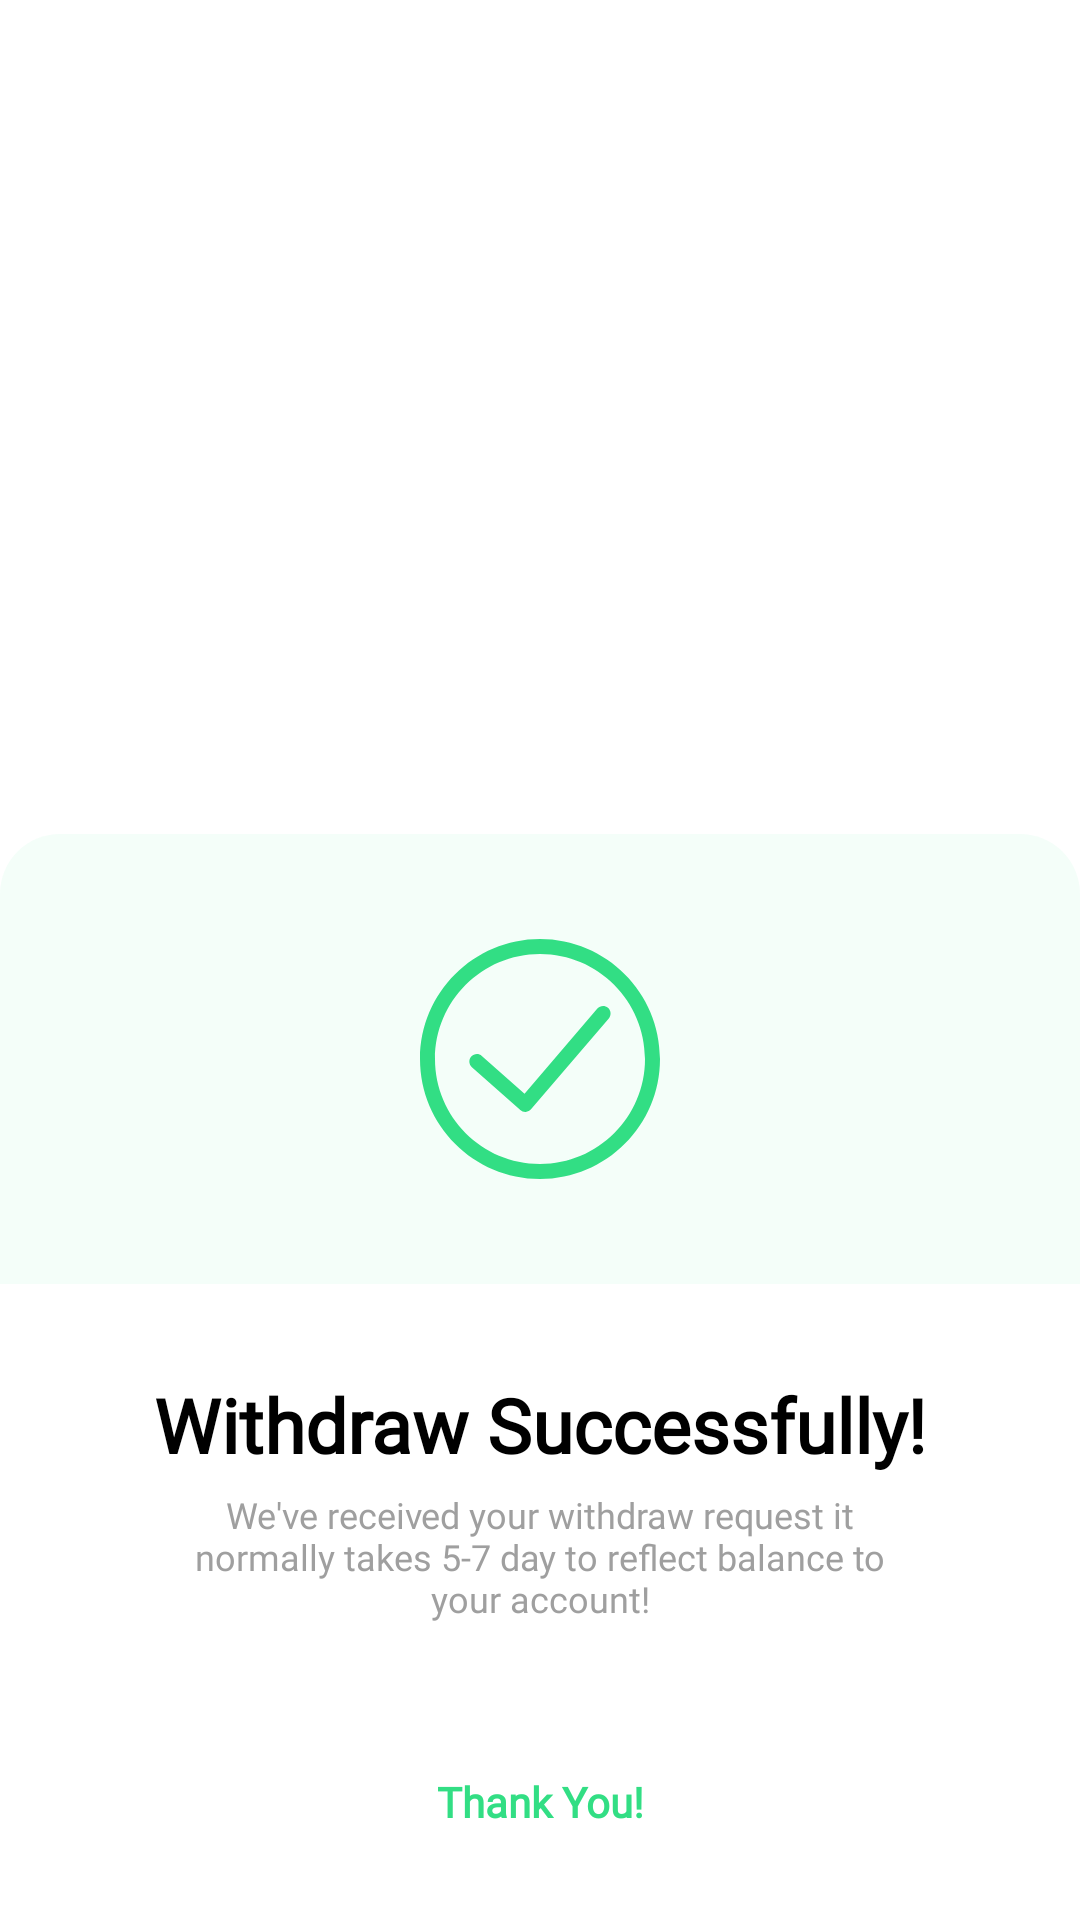

The Android layout XML behind this screen, and the referenced resources:
<!-- AndroidManifest.xml: application theme Theme.IPLGuru -->
<!-- res/layout/bottom_sheet_withdraw_successfully.xml -->
<?xml version="1.0" encoding="utf-8"?>
<androidx.constraintlayout.widget.ConstraintLayout xmlns:android="http://schemas.android.com/apk/res/android"
    xmlns:app="http://schemas.android.com/apk/res-auto"
    android:id="@+id/bottomSheetContainer"
    android:layout_width="match_parent"
    android:layout_height="match_parent">

    <androidx.constraintlayout.widget.ConstraintLayout
        android:id="@+id/constraintLayout18"
        android:layout_width="match_parent"
        android:layout_height="wrap_content"
        android:background="@drawable/top_round"
        android:backgroundTint="@color/dialog_background"
        app:layout_constraintBottom_toBottomOf="parent"
        app:layout_constraintEnd_toEndOf="parent"
        app:layout_constraintStart_toStartOf="parent">

        <androidx.constraintlayout.widget.ConstraintLayout
            android:id="@+id/imageView5"
            android:layout_width="0dp"
            android:layout_height="150dp"
            android:background="@drawable/top_round"
            android:backgroundTint="#0D32DE84"
            app:layout_constraintEnd_toEndOf="parent"
            app:layout_constraintStart_toStartOf="parent"
            app:layout_constraintTop_toTopOf="parent" >

            <ImageView
                android:id="@+id/imageView7"
                android:layout_width="80dp"
                android:layout_height="80dp"
                android:background="@drawable/ic_tick2"
                android:backgroundTint="@color/green_tick"
                app:layout_constraintBottom_toBottomOf="parent"
                app:layout_constraintEnd_toEndOf="parent"
                app:layout_constraintStart_toStartOf="parent"
                app:layout_constraintTop_toTopOf="parent"/>
        </androidx.constraintlayout.widget.ConstraintLayout>

        <TextView
            android:id="@+id/textView2"
            android:layout_width="wrap_content"
            android:layout_height="wrap_content"
            android:layout_marginTop="30dp"
            android:fontFamily="@font/open_sans"
            android:text="Withdraw Successfully!"
            android:textColor="@color/black_font"
            android:textSize="25sp"
            android:textStyle="bold"
            app:layout_constraintEnd_toEndOf="parent"
            app:layout_constraintStart_toStartOf="parent"
            app:layout_constraintTop_toBottomOf="@+id/imageView5" />

        <TextView
            android:id="@+id/textView5"
            android:layout_width="250dp"
            android:layout_height="wrap_content"
            android:layout_marginTop="5dp"
            android:layout_marginBottom="40dp"
            android:fontFamily="@font/open_sans"
            android:text="We've received your withdraw request it normally takes 5-7 day to reflect balance to your account!"
            android:textAlignment="center"
            android:textColor="@color/grey_font"
            android:textSize="12sp"
            app:layout_constraintBottom_toTopOf="@+id/thank_you_BTN"
            app:layout_constraintEnd_toEndOf="@+id/textView2"
            app:layout_constraintStart_toStartOf="@+id/textView2"
            app:layout_constraintTop_toBottomOf="@+id/textView2" />

        <TextView
            android:id="@+id/thank_you_BTN"
            android:layout_width="wrap_content"
            android:layout_height="wrap_content"
            android:layout_marginBottom="20dp"
            android:text="Thank You!"
            android:textColor="@color/green_tick"
            android:textStyle="bold"
            android:fontFamily="@font/open_sans"
            android:padding="10dp"
            app:layout_constraintBottom_toBottomOf="parent"
            app:layout_constraintEnd_toEndOf="@+id/textView5"
            app:layout_constraintStart_toStartOf="@+id/textView5" />
    </androidx.constraintlayout.widget.ConstraintLayout>

</androidx.constraintlayout.widget.ConstraintLayout>
<!-- resources referenced by this layout -->
<resources>
  <color name="black_font">#000</color>
  <color name="dialog_background">#FFF</color>
  <color name="green_tick">#32DE84</color>
  <color name="grey_font">#9F9F9F</color>
  <!-- drawable ic_tick2 (drawable) -->
  <vector xmlns:android="http://schemas.android.com/apk/res/android"
      android:width="512dp"
      android:height="512dp"
      android:viewportWidth="512"
      android:viewportHeight="512">
    <path
        android:pathData="M256,0C114.8,0 0,114.8 0,256c0,141.2 114.8,256 256,256s256,-114.8 256,-256C512,114.8 397.2,0 256,0zM256,480C132.5,480 32,379.5 32,256C32,132.5 132.5,32 256,32s224,100.5 224,224C480,379.5 379.5,480 256,480zM402.8,169.4l-166,194c-2.8,3.3 -6.8,5.3 -11.1,5.6c-0.4,0 -0.7,0 -1.1,0c-3.9,0 -7.7,-1.4 -10.6,-4l-103.3,-91.5c-6.6,-5.9 -7.2,-16 -1.4,-22.6c5.9,-6.6 16,-7.2 22.6,-1.4l91.1,80.7l155.4,-181.7c5.7,-6.7 15.8,-7.5 22.6,-1.8C407.8,152.6 408.5,162.7 402.8,169.4z"
        android:fillColor="#231f20"/>
  </vector>
  <!-- drawable top_round (drawable) -->
  <?xml version="1.0" encoding="utf-8"?>
  <shape android:shape="rectangle" xmlns:android="http://schemas.android.com/apk/res/android">
  
      <corners android:topLeftRadius="20dp"
          android:topRightRadius="20dp"/>
      <solid android:color="@color/white"/>
  
  </shape>
  <style name="Theme.IPLGuru" parent="Theme.MaterialComponents.DayNight.NoActionBar">
          
          <item name="colorPrimary">@color/primary</item>
          <item name="colorPrimaryVariant">@color/primary</item>
          <item name="colorOnPrimary">@color/white</item>
          
          <item name="colorSecondary">@color/primary</item>
          <item name="colorSecondaryVariant">@color/primary</item>
          <item name="colorOnSecondary">@color/black</item>
          
          <item name="android:statusBarColor">@color/primary</item>
          <item name="android:windowDisablePreview">true</item>
          
      </style>
  <color name="white">#FFFFFFFF</color>
  <color name="primary">#B31B1B</color>
  <color name="black">#FF000000</color>
</resources>
